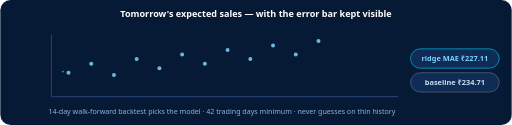
t = 0.00 s
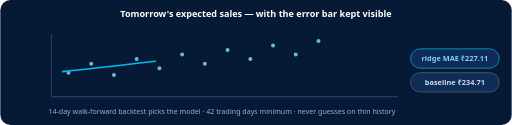
t = 0.53 s
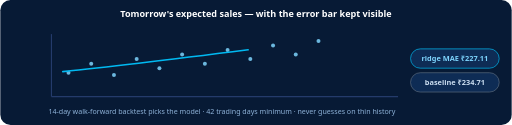
t = 1.05 s
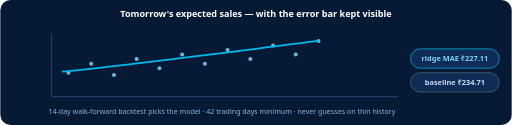
t = 1.50 s
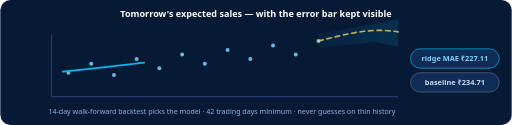
t = 2.06 s
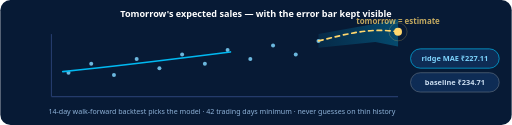
t = 2.55 s

The animated SVG that drew these frames (rendered in a browser with its animation timeline set to each time). Animation: 7 SMIL elements (animate=7); one cycle of 3.00 s, repeats indefinitely.

<svg xmlns="http://www.w3.org/2000/svg" viewBox="0 0 900 220" width="900" height="220" role="img" aria-label="Forecast: ridge line draws itself with an honest error band, MAE shown">
  <defs>
    <linearGradient id="band" x1="0" y1="0" x2="1" y2="0">
      <stop offset="0" stop-color="#00b9f1" stop-opacity="0.10"/>
      <stop offset="1" stop-color="#00b9f1" stop-opacity="0.30"/>
    </linearGradient>
  </defs>
  <rect width="900" height="220" rx="18" fill="#071a35"/>
  <text x="450" y="30" text-anchor="middle" font-family="Segoe UI, Arial" font-size="16" font-weight="800" fill="#ffffff">Tomorrow's expected sales &#8212; with the error bar kept visible</text>

  <!-- axes -->
  <line x1="90" y1="170" x2="700" y2="170" stroke="#243b6b" stroke-width="2"/>
  <line x1="90" y1="60" x2="90" y2="170" stroke="#243b6b" stroke-width="2"/>

  <!-- history dots -->
  <g fill="#7dd3fc" opacity="0.85">
    <circle cx="120" cy="128" r="3.5"/><circle cx="160" cy="112" r="3.5"/><circle cx="200" cy="132" r="3.5"/>
    <circle cx="240" cy="104" r="3.5"/><circle cx="280" cy="120" r="3.5"/><circle cx="320" cy="96" r="3.5"/>
    <circle cx="360" cy="112" r="3.5"/><circle cx="400" cy="88" r="3.5"/><circle cx="440" cy="104" r="3.5"/>
    <circle cx="480" cy="80" r="3.5"/><circle cx="520" cy="96" r="3.5"/><circle cx="560" cy="72" r="3.5"/>
  </g>

  <!-- error band -->
  <path d="M 560 60 L 660 42 L 700 34 L 700 82 L 660 74 L 560 84 Z" fill="url(#band)">
    <animate attributeName="opacity" values="0;0;1;1" keyTimes="0;0.55;0.85;1" dur="3s" repeatCount="indefinite"/>
  </path>

  <!-- trend line draws itself -->
  <path d="M 110 126 C 250 112, 430 88, 560 72" stroke="#00b9f1" stroke-width="3" fill="none" stroke-linecap="round">
    <animate attributeName="stroke-dasharray" values="0 500; 500 0" dur="1.6s" repeatCount="indefinite"/>
  </path>
  <path d="M 560 72 C 610 60, 650 48, 700 56" stroke="#ffd76e" stroke-width="3" fill="none" stroke-linecap="round" stroke-dasharray="8 7">
    <animate attributeName="opacity" values="0;0;1;1" keyTimes="0;0.5;0.75;1" dur="3s" repeatCount="indefinite"/>
  </path>

  <!-- tomorrow marker -->
  <g opacity="0">
    <circle cx="700" cy="56" r="7" fill="#ffd76e"/>
    <circle cx="700" cy="56" r="7" fill="none" stroke="#ffd76e">
      <animate attributeName="r" values="7;22" dur="1.6s" repeatCount="indefinite"/>
      <animate attributeName="opacity" values="0.9;0" dur="1.6s" repeatCount="indefinite"/>
    </circle>
    <animate attributeName="opacity" values="0;0;1;1" keyTimes="0;0.7;0.85;1" dur="3s" repeatCount="indefinite"/>
  </g>
  <text x="700" y="42" text-anchor="middle" font-family="Segoe UI, Arial" font-size="14" font-weight="800" fill="#ffd76e">
    tomorrow = estimate
    <animate attributeName="opacity" values="0;0;1;1" keyTimes="0;0.7;0.9;1" dur="3s" repeatCount="indefinite"/>
  </text>

  <!-- MAE badges -->
  <g font-family="Segoe UI, Arial" text-anchor="middle">
    <rect x="722" y="86" width="156" height="34" rx="17" fill="#0e2c55" stroke="#00b9f1" stroke-width="1.2"/>
    <text x="800" y="108" font-size="13" font-weight="700" fill="#7dd3fc">ridge MAE &#8377;227.11</text>
    <rect x="722" y="128" width="156" height="34" rx="17" fill="#0e2c55" stroke="#5b6b7e" stroke-width="1.2"/>
    <text x="800" y="150" font-size="13" font-weight="700" fill="#c9dcef">baseline &#8377;234.71</text>
  </g>
  <text x="390" y="200" text-anchor="middle" font-family="Segoe UI, Arial" font-size="12.5" fill="#8fb3d9">14-day walk-forward backtest picks the model &#183; 42 trading days minimum &#183; never guesses on thin history</text>
</svg>
